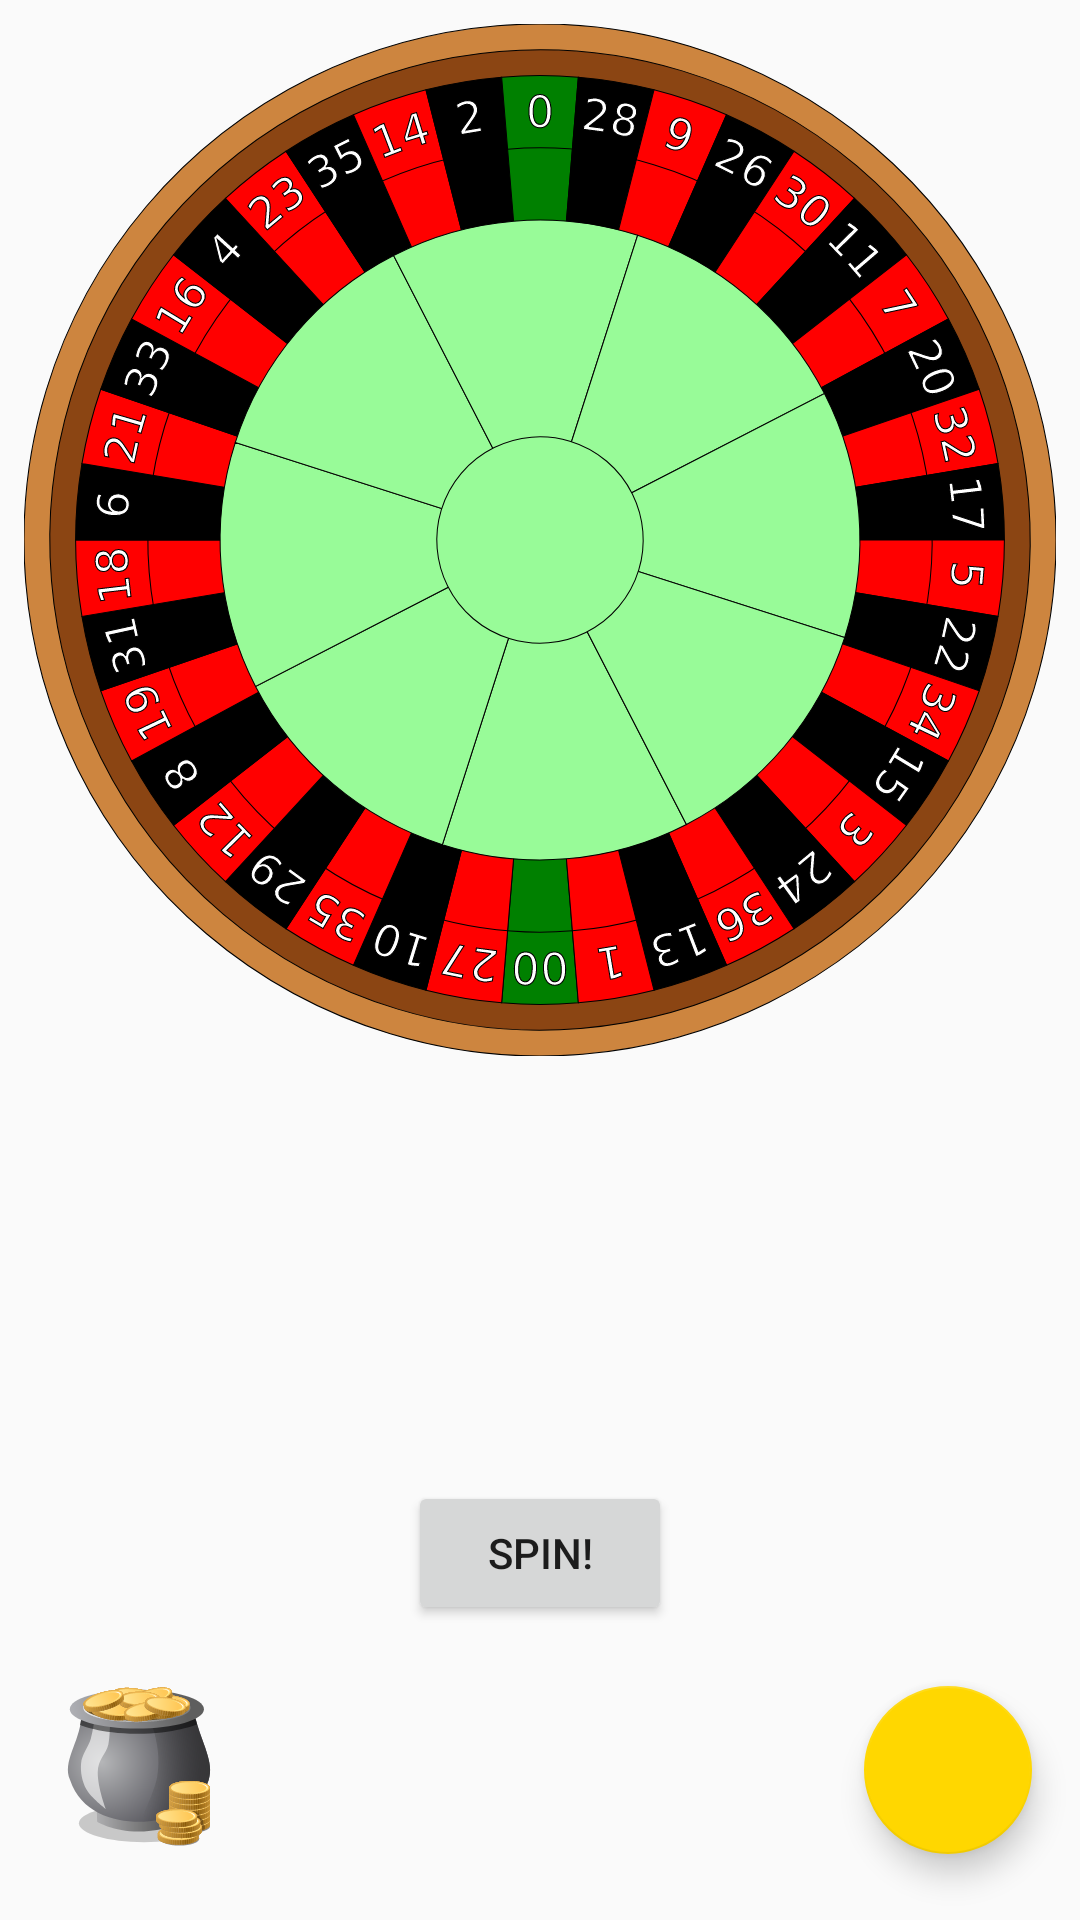

Write the Android layout XML for this screen, with the resource values it uses.
<!-- AndroidManifest.xml: application theme AppTheme -->
<!-- res/layout/fragment_play.xml -->
<?xml version="1.0" encoding="utf-8"?>
<androidx.constraintlayout.widget.ConstraintLayout
  xmlns:android="http://schemas.android.com/apk/res/android"
  xmlns:app="http://schemas.android.com/apk/res-auto"
  xmlns:tools="http://schemas.android.com/tools"
  android:layout_width="match_parent"
  android:layout_height="match_parent"
  android:padding="@dimen/half_static_spacing"
  tools:context=".controller.PlayFragment">

  <ImageView
    android:id="@+id/roulette_wheel"
    android:layout_width="match_parent"
    android:layout_height="wrap_content"
    android:layout_margin="@dimen/half_static_spacing"
    android:scaleType="fitCenter"
    android:adjustViewBounds="true"
    android:src="@drawable/roulette_wheel"
    app:layout_constraintTop_toTopOf="parent"
    app:layout_constraintStart_toStartOf="parent"
    app:layout_constraintEnd_toEndOf="parent"/>

  <TextView
    android:id="@+id/roulette_value"
    android:layout_width="wrap_content"
    android:layout_height="wrap_content"
    android:layout_margin="@dimen/half_static_spacing"
    android:textSize="32sp"
    app:layout_constraintEnd_toEndOf="parent"
    app:layout_constraintStart_toStartOf="parent"
    app:layout_constraintTop_toBottomOf="@id/roulette_wheel"/>

  <Button
    android:id="@+id/spin_wheel"
    android:layout_width="wrap_content"
    android:layout_height="wrap_content"
    android:layout_margin="@dimen/half_dynamic_spacing"
    android:text="@string/spin"
    app:layout_constraintTop_toBottomOf="@id/roulette_value"
    app:layout_constraintStart_toStartOf="parent"
    app:layout_constraintEnd_toEndOf="parent"
    app:layout_constraintBottom_toBottomOf="parent"/>

  <ImageView
    android:id="@+id/current_pot_image"
    android:layout_width="wrap_content"
    android:layout_height="0dp"
    android:scaleType="fitCenter"
    android:adjustViewBounds="true"
    android:src="@drawable/ic_starting_pot"
    android:layout_margin="16dp"
    app:layout_constraintStart_toStartOf="parent"
    app:layout_constraintTop_toTopOf="@id/place_wager"
    app:layout_constraintBottom_toBottomOf="@id/place_wager"/>

  <com.google.android.material.floatingactionbutton.FloatingActionButton
    android:id="@+id/place_wager"
    android:layout_width="wrap_content"
    android:layout_height="wrap_content"
    android:src="@drawable/ic_money"
    app:useCompatPadding="true"
    app:layout_constraintBottom_toBottomOf="parent"
    app:layout_constraintEnd_toEndOf="parent"/>

</androidx.constraintlayout.widget.ConstraintLayout>
<!-- resources referenced by this layout -->
<resources>
  <dimen name="half_dynamic_spacing">8dp</dimen>
  <dimen name="half_static_spacing">4dp</dimen>
  <!-- drawable ic_starting_pot: vector/xml drawable (drawable, 256509 chars, omitted) -->
  <!-- drawable roulette_wheel: vector/xml drawable (drawable, 44154 chars, omitted) -->
  <string name="spin">Spin!</string>
  <style name="AppTheme" parent="Theme.AppCompat.Light.DarkActionBar">
      
      <item name="colorPrimary">@color/colorPrimary</item>
      <item name="colorPrimaryDark">@color/colorPrimaryDark</item>
      <item name="colorPrimarySurface">@color/colorPrimarySurface</item>
      <item name="colorAccent">@color/colorAccent</item>
      <item name="colorOnPrimary">@color/colorAccent</item>
    </style>
  <color name="colorPrimary">#1B5E20</color>
  <color name="colorPrimaryDark">#003300</color>
  <color name="colorPrimarySurface">#EFEBE9</color>
  <color name="colorAccent">#FFD700</color>
</resources>
